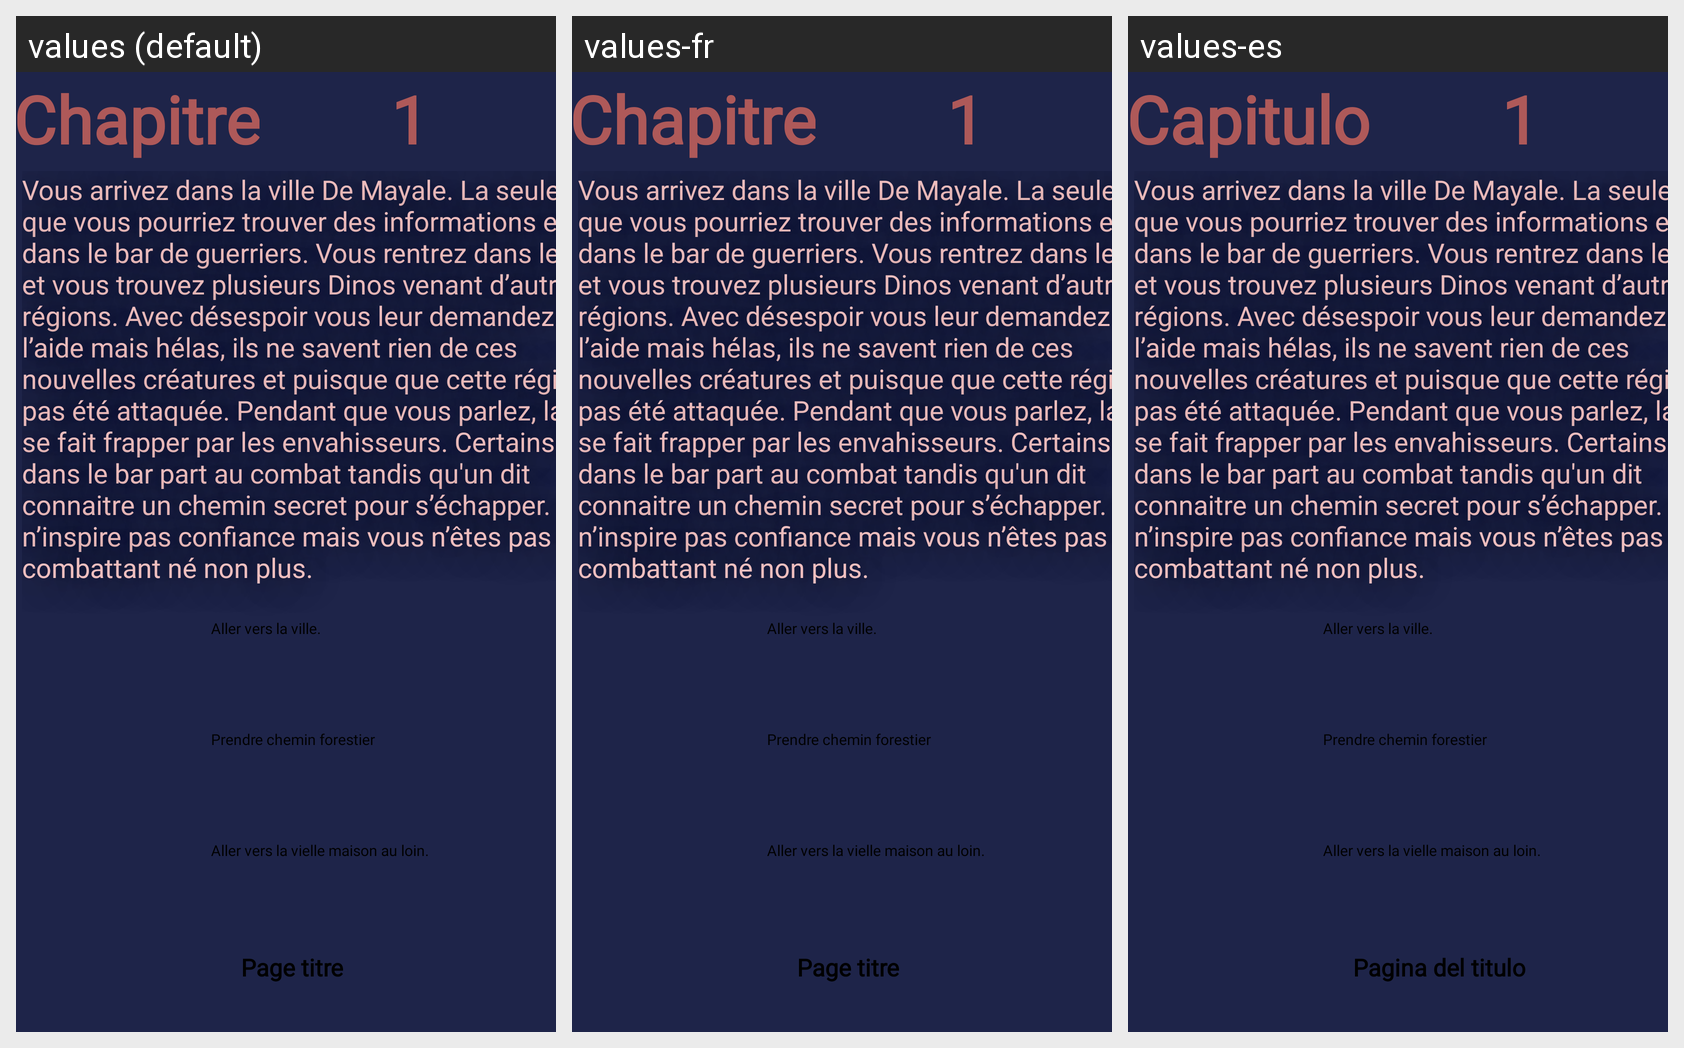

Here is an Android app screen in its default locale and in the app's own translations. Write out the translated-string differences for the strings that appear on this screen.
Android screen res/layout/chapitre_histoire.xml rendered under 3 locales, left to right: values (default), values-fr, values-es. Device: Nexus 5 (rendered at 1080×1920; each locale shown at half size, 540×960, under a caption strip naming it); theme Theme.LombreDesPurges.
Strings drawn on this screen, with the default value and each locale's value (text and hints the layout hard-codes, and strings that could not be matched under every locale, appear in the picture but are not listed):

page_titre
  values: Page titre
  values-fr: Page titre
  values-es: Pagina del titulo

chapitre
  values: Chapitre
  values-fr: Chapitre
  values-es: Capitulo
